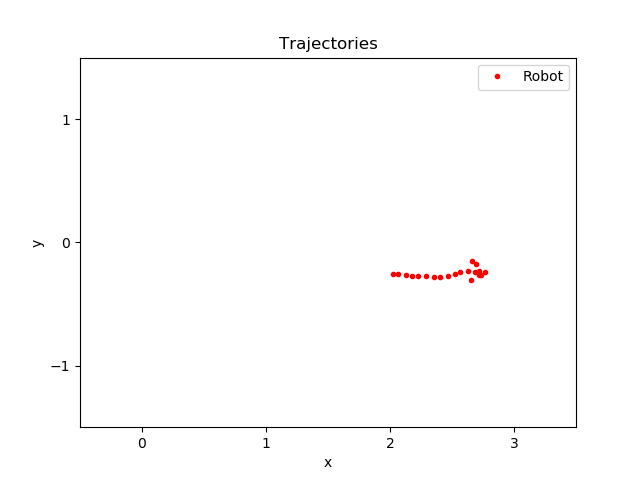

The table this chart was drawn from, first rows:
time, pos_ballX, pos_ballY, pos_robotX, pos_robotY, seen_robotX, seen_robotY, state
397.1, 2.999, -0.1953, 2.021, -0.2575, 1.37, -0.6115, -1
397.4, 2.997, -0.1793, 2.068, -0.2589, 1.37, -0.6115, -1
397.8, 2.997, -0.1793, 2.127, -0.2664, 1.37, -0.6115, -1
398.2, 2.997, -0.1793, 2.18, -0.2692, 1.37, -0.6115, -1
398.4, 2.995, -0.2069, 2.228, -0.2725, 1.37, -0.6115, -1
398.8, 2.995, -0.2069, 2.292, -0.2723, 1.37, -0.6115, -1
399.2, 2.992, -0.193, 2.353, -0.2824, 1.381, -0.6347, -1
399.4, 2.998, -0.1896, 2.404, -0.2833, 1.381, -0.6347, -1
399.8, 2.998, -0.1896, 2.465, -0.2755, 1.381, -0.6347, -1
400.2, 2.998, -0.1896, 2.521, -0.2553, 1.381, -0.6347, -1
400.4, 2.997, -0.1801, 2.563, -0.2389, 1.381, -0.6347, -1
400.8, 2.997, -0.1801, 2.626, -0.2285, 1.381, -0.6347, -1
401.2, 2.997, -0.1801, 2.682, -0.2367, 1.381, -0.6347, -1
401.4, 2.998, -0.1763, 2.717, -0.2351, 1.381, -0.6347, -1
401.8, 2.998, -0.1763, 2.767, -0.2441, 1.381, -0.6347, -1
404, 3.002, -0.176, 2.734, -0.2635, 1.381, -0.6347, -1
404.2, 3.002, -0.176, 2.65, -0.3068, 1.39, -0.6408, -1
404.6, 3.028, -0.2426, 2.716, -0.2652, 1.39, -0.6408, -1
405.8, 3.009, -0.2129, 2.663, -0.1535, 1.39, -0.6408, -1
406.7, 3.011, -0.1977, 2.694, -0.1723, 1.39, -0.6408, -1
